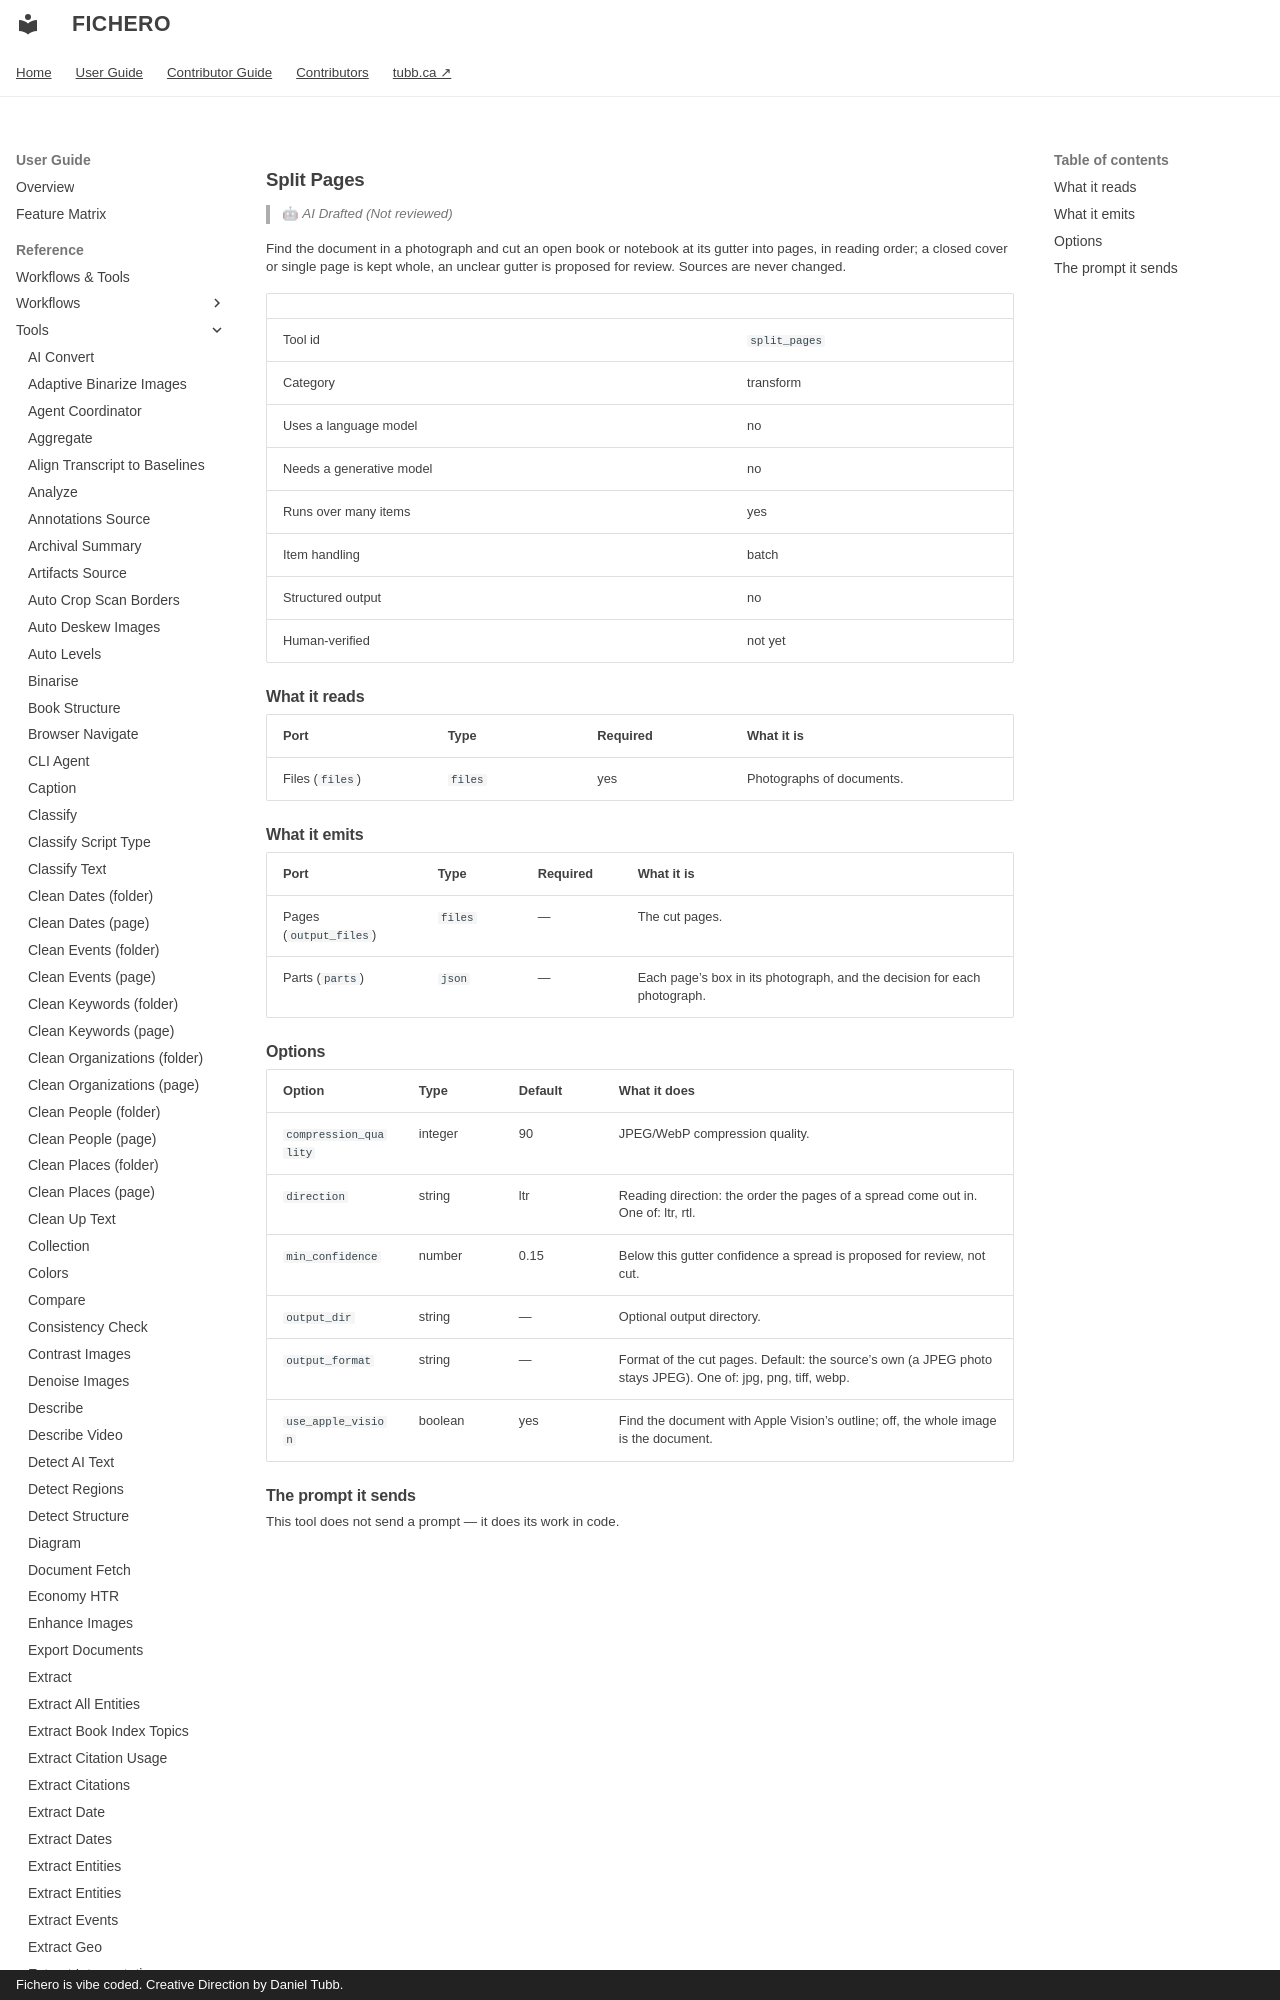

repository: dtubb/fichero · page: reference_manual/tool_references/tools/split_pages/index.html · generator: mkdocs · copyright: Fichero is vibe coded. Creative Direction by Daniel Tubb.

<!-- GENERATED by scripts/generate_capability_reference.py — do not edit by hand. -->

# Split Pages

> 🤖 *AI Drafted (Not reviewed)*

Find the document in a photograph and cut an open book or notebook at its gutter into pages, in reading order; a closed cover or single page is kept whole, an unclear gutter is proposed for review. Sources are never changed.

| | |
| --- | --- |
| Tool id | `split_pages` |
| Category | transform |
| Uses a language model | no |
| Needs a generative model | no |
| Runs over many items | yes |
| Item handling | batch |
| Structured output | no |
| Human-verified | not yet |

## What it reads

| Port | Type | Required | What it is |
| --- | --- | --- | --- |
| Files (`files`) | `files` | yes | Photographs of documents. |
